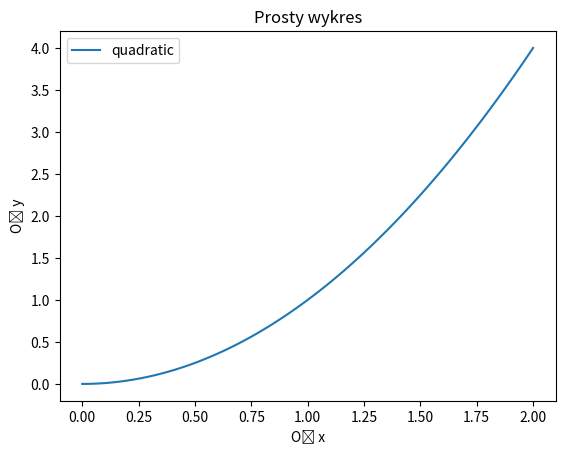

The script that saved this image:
import numpy
import matplotlib.pyplot as plt

x = numpy.linspace(0, 2, 100)

plt.plot(x, x**2, label='quadratic')

# labels
plt.xlabel('Oś x')
plt.ylabel('Oś y')

plt.title('Prosty wykres')
plt.legend()

plt.show()

# plt.savefig('fig.png')
